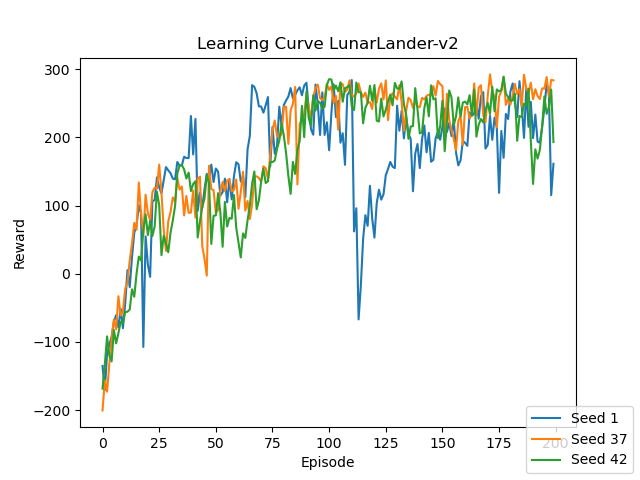

Values plotted in this chart, from the file beside it:
, 1, 37, 42
0, -135.3, -200.5, -168.5
1, -170.8, -156.4, -132.8
2, -116.9, -173.1, -91.93
3, -104.3, -131.7, -120.2
4, -92.43, -95.69, -128.7
5, -70.31, -67.23, -82.67
6, -60.62, -81.5, -102.2
7, -78.65, -33.04, -87.27
8, -51.68, -61.31, -70.51
9, -79.94, -54.52, -72.26
10, -43.78, -21.89, -56.49
11, 5.2, -13.47, -55.71
12, -19.71, 19.95, -52.54
13, 24.31, 44.17, -22.88
14, 60.14, 74.61, -33.83
15, 70.51, 64.4, -0.1103
16, 100.3, 133.8, 25.15
17, 88.27, 88.11, 19.32
18, -107.4, 55.97, 63.57
19, 54.76, 115.9, 87.07
20, 13.23, 88.7, 56.59
21, -4.59, 78.26, 77.03
22, 106.2, 119.7, 55.24
23, 108.1, 126.1, 69.49
24, 141.2, 124.7, 120.3
25, 126.5, 160, 100.6
26, 118.1, 119.1, 27.15
27, 136.8, 64.18, 55.72
28, 156.4, 33.42, 44.57
29, 151.6, 76.86, 31.49
30, 147.5, 90.39, 60.18
31, 139.5, 111.8, 78
32, 138.3, 105.6, 99.14
33, 163.9, 140.7, 146.9
34, 158.4, 123.3, 158.7
35, 158.9, 127.9, 159.5
36, 171.6, 85.46, 153
37, 169.6, 114.1, 139.7
38, 169.6, 89.28, 148.3
39, 231.3, 89.69, 121.2
40, 175, 122.2, 131.7
41, 227, 82.29, 135.5
42, 92.28, 139.3, 53.09
43, 118.9, 142.3, 77.04
44, 97, 40.76, 97.63
45, 123.8, 21.94, 110.4
46, 146.5, -2.783, 144.7
47, 137.3, 158.4, 132.5
48, 160, 124.4, 43.64
49, 134.4, 122.4, 84.95
50, 154.3, 89.19, 85.57
51, 149.7, 93.5, 118.1
52, 114.7, 121.6, 89.57
53, 119.8, 134.6, 39.46
54, 139.4, 121.3, 105.3
55, 104.7, 137.1, 69.15
56, 138.8, 138, 81.81
57, 109, 120.8, 80.71
58, 143.2, 122.8, 115.4
59, 163.5, 138.1, 67.38
... 140 more rows
